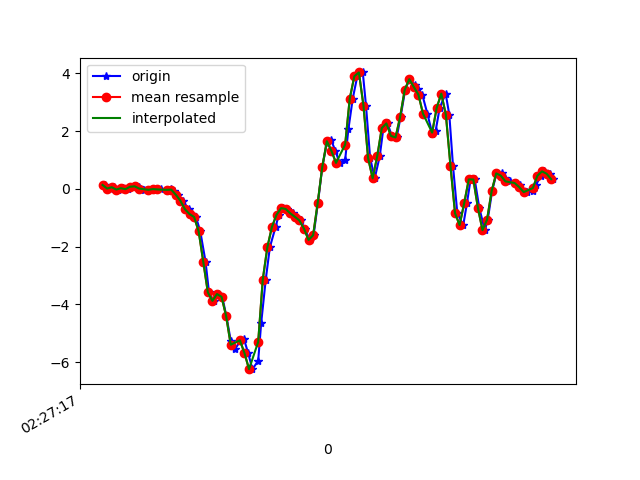

Source data for this figure (header and first rows):
1617762437790, 458074486087735, 0.13508192, 0.05077958, -0.014563761
1617762437815, 458074505112183, 0.01169, -0.09949, -0.05488
1617762437831, 458074524161415, 0.05689, 0.1754, -0.04633
1617762437847, 458074543185863, -0.02374, -0.24, -0.04144
1617762437868, 458074562235095, 0.02268, 0.2744, -0.06343
1617762437893, 458074581201751, -0.0103, -0.02985, -0.01945
1617762437903, 458074600245559, 0.07277, -0.1239, -0.04022
1617762437927, 458074619264567, 0.08866, -0.006642, -0.009677
1617762437940, 458074638283575, 0.05445, -0.2119, 0.003762
1617762437959, 458074657327383, -0.03352, 0.08132, -0.01334
1617762437980, 458074676346391, -0.0323, 0.01413, 0.03919
1617762438001, 458074695348759, -0.01275, 0.0349, -0.007233
1617762438017, 458074714365111, -0.002974, 0.1534, 0.02698
1617762438036, 458074733406231, -0.02008, -0.08972, 0.05019
1617762438061, 458074752422583, -0.03352, -0.01764, 0.007427
1617762438080, 458074771463703, 0.005579, 0.1082, 0.05874
1617762438093, 458074790515575, -0.05673, -0.3047, 0.04041
1617762438111, 458074809558551, -0.2021, 0.2096, 0.03797
1617762438131, 458074828576759, -0.4098, 0.1131, 0.1052
1617762438156, 458074847619735, -0.7055, 0.03001, 0.198
1617762438169, 458074866637911, -0.8728, 0.06544, 0.2738
1617762438188, 458074885696023, -0.973, 0.1937, 0.3666
1617762438207, 458074904714903, -1.473, 0.3135, 0.4668
1617762438230, 458074923758551, -2.521, 0.2511, 0.589
1617762438245, 458074942802135, -3.584, -0.02375, 0.7026
1617762438265, 458074961821079, -3.877, -0.2815, 0.8113
1617762438285, 458074980864727, -3.641, -0.3414, 0.9738
1617762438303, 458074999894231, -3.739, -0.3878, 1.068
1617762438321, 458075018912535, -4.405, -0.576, 1.097
1617762438340, 458075037955671, -5.252, -0.8997, 1.097
1617762438359, 458075056974039, -5.542, -1.154, 1.096
1617762438381, 458075076017175, -5.28, -1.256, 1.053
1617762438398, 458075095045975, -5.204, -1.31, 0.9384
1617762438416, 458075114063767, -5.683, -1.386, 0.7038
1617762438435, 458075133106455, -6.242, -1.404, 0.4851
1617762438460, 458075152149143, -5.952, -1.285, 0.2982
1617762438473, 458075171166935, -4.648, -1.195, 0.1895
1617762438493, 458075190186583, -3.14, -1.082, 0.09906
1617762438511, 458075209203799, -2.021, -0.879, 0.07829
1617762438536, 458075228245783, -1.319, -0.6542, 0.02698
1617762438550, 458075247287831, -0.8985, -0.4648, -0.0561
1617762438568, 458075266304983, -0.6664, -0.339, -0.1514
1617762438588, 458075285347031, -0.6969, -0.1728, -0.3163
1617762438612, 458075304389015, -0.846, 0.02024, -0.4984
1617762438626, 458075323406231, -0.9657, 0.1754, -0.6413
1617762438645, 458075342448215, -1.094, 0.4393, -0.7342
1617762438664, 458075361465431, -1.376, 0.9109, -0.8808
1617762438685, 458075380507415, -1.768, 1.59, -1.069
1617762438702, 458075399537303, -1.606, 2.284, -1.181
1617762438721, 458075418554327, -0.4831, 2.769, -1.205
1617762438740, 458075437595991, 0.7569, 3.393, -1.19
1617762438760, 458075456637655, 1.591, 4.079, -1.206
1617762438778, 458075475654487, 1.707, 4.575, -1.307
1617762438797, 458075494692183, 1.316, 4.668, -1.39
1617762438816, 458075513733847, 0.8999, 4.737, -1.401
1617762438840, 458075532750679, 1.012, 4.761, -1.319
1617762438854, 458075551792343, 2.058, 4.572, -1.308
1617762438873, 458075570809175, 3.123, 4.601, -1.521
1617762438893, 458075589967493, 3.898, 4.442, -1.562
1617762438917, 458075609008901, 4.031, 3.513, -1.528
1617762438931, 458075628025477, 2.882, 2.604, -1.317
... 43 more rows
